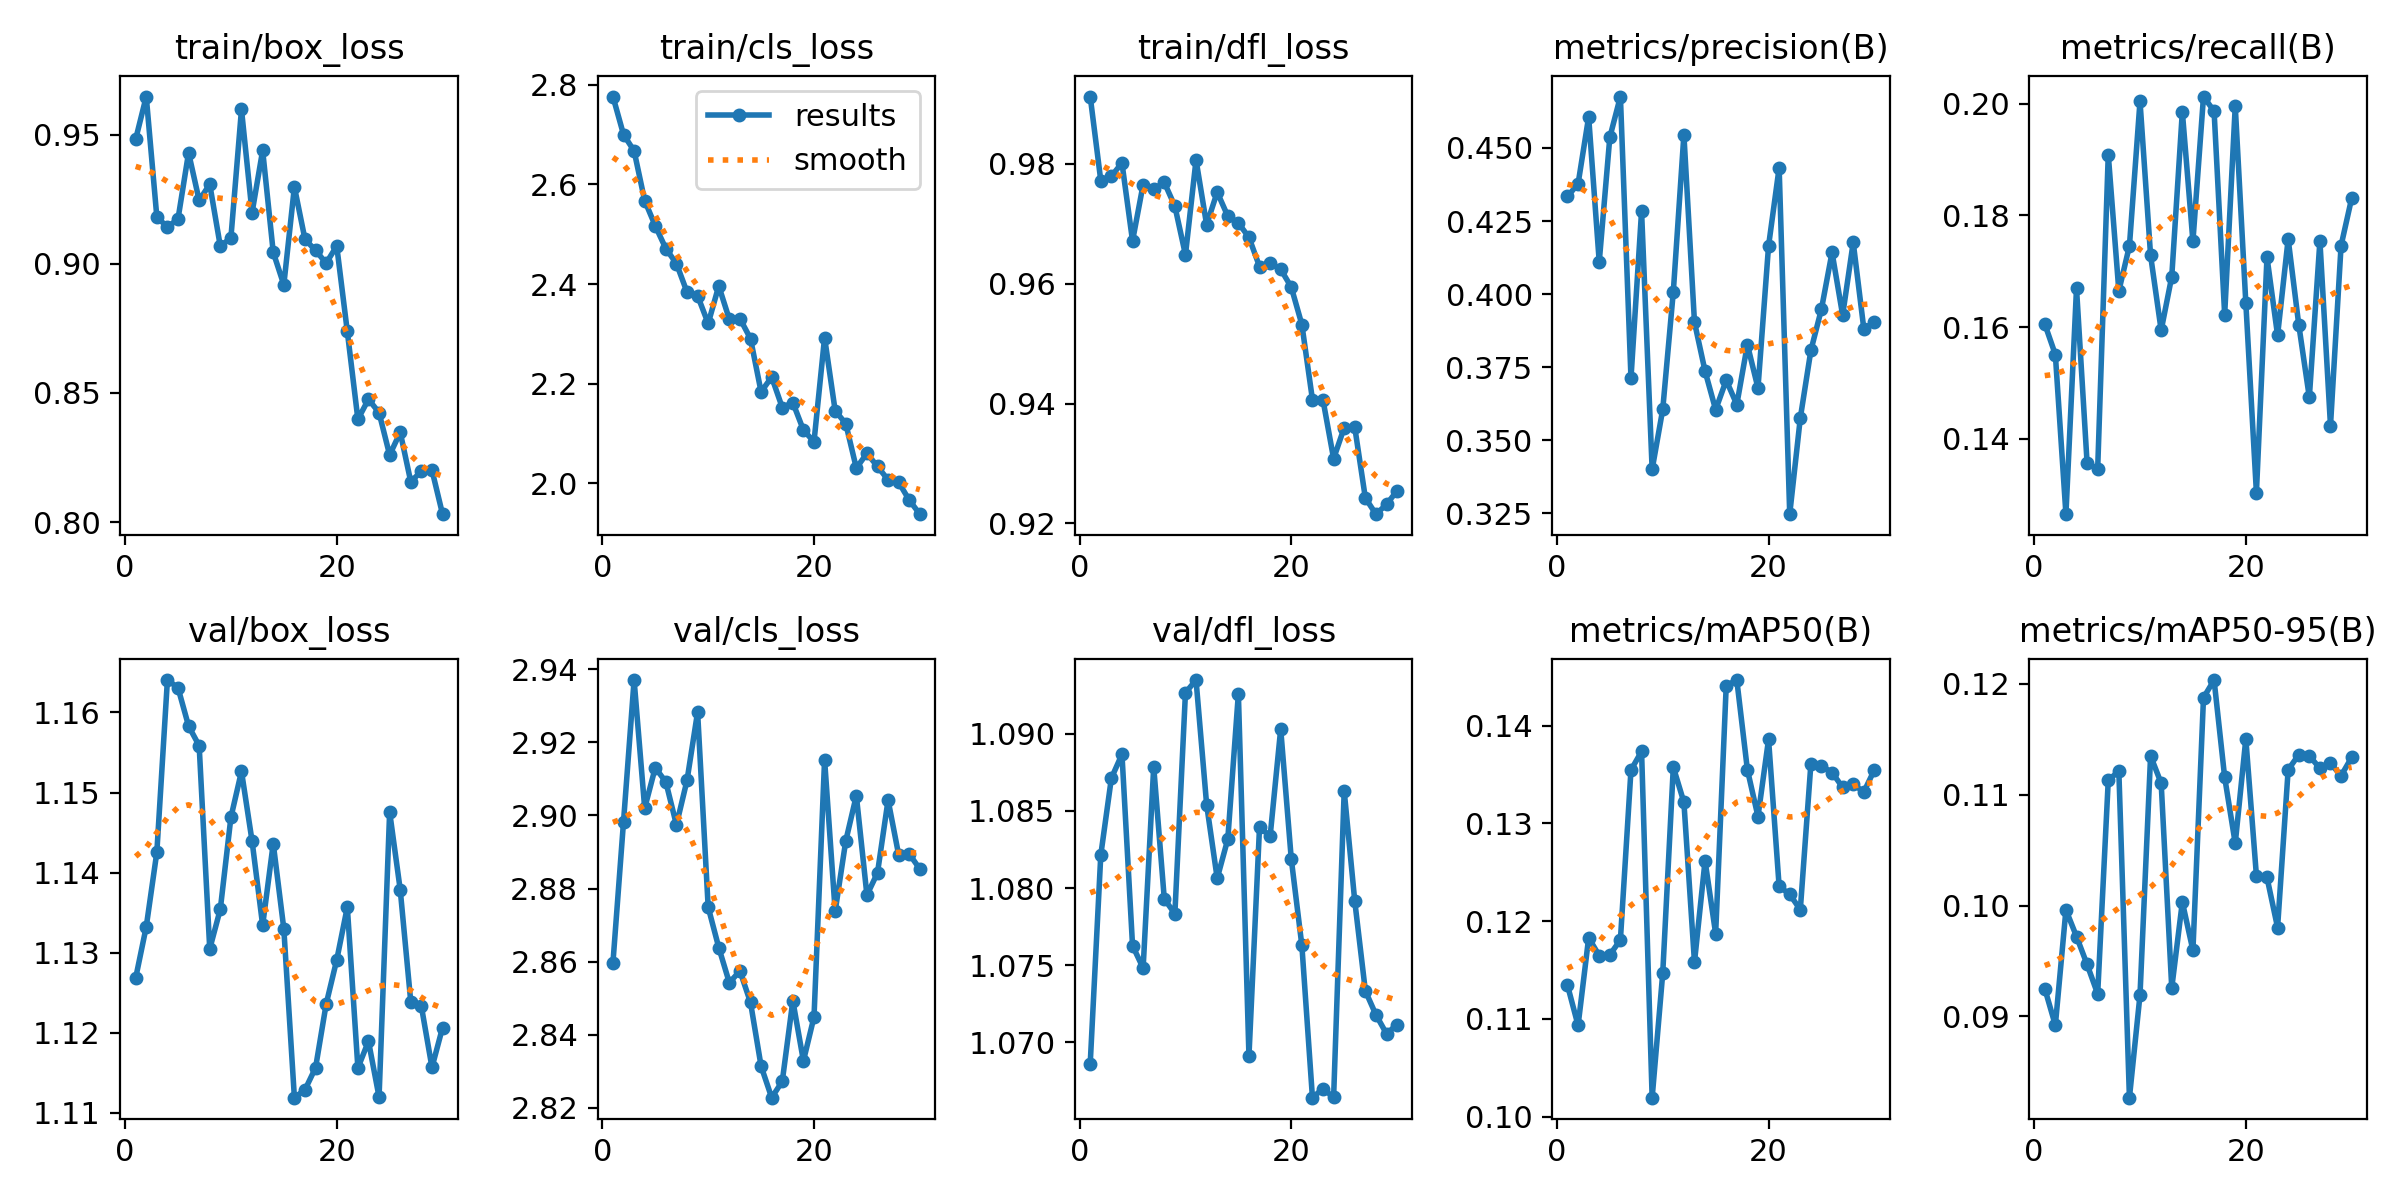

The table this chart was drawn from, first rows:
epoch, time, train/box_loss, train/cls_loss, train/dfl_loss, metrics/precision(B), metrics/recall(B), metrics/mAP50(B), metrics/mAP50-95(B), val/box_loss, val/cls_loss, val/dfl_loss, lr/pg0, lr/pg1, lr/pg2
1, 29.26, 0.9482, 2.776, 0.9912, 0.4334, 0.1606, 0.1134, 0.09252, 1.127, 2.86, 1.069, 5.13067e-05, 5.13067e-05, 5.13067e-05
2, 53.45, 0.9647, 2.7, 0.9772, 0.4377, 0.1551, 0.1093, 0.08921, 1.133, 2.898, 1.082, 9.98975e-05, 9.98975e-05, 9.98975e-05
3, 87.93, 0.9181, 2.667, 0.9779, 0.4606, 0.1265, 0.1183, 0.09961, 1.143, 2.937, 1.087, 0.0001451, 0.0001451, 0.0001451
4, 110.4, 0.9142, 2.567, 0.9801, 0.411, 0.1669, 0.1165, 0.09721, 1.164, 2.902, 1.089, 0.0001406, 0.0001406, 0.0001406
5, 131.7, 0.9173, 2.517, 0.9671, 0.4536, 0.1357, 0.1165, 0.09469, 1.163, 2.913, 1.076, 0.0001354, 0.0001354, 0.0001354
6, 154.3, 0.9429, 2.471, 0.9765, 0.4676, 0.1346, 0.1181, 0.09203, 1.158, 2.909, 1.075, 0.0001303, 0.0001303, 0.0001303
7, 176.1, 0.9245, 2.441, 0.9758, 0.3713, 0.1909, 0.1354, 0.1113, 1.156, 2.897, 1.088, 0.0001251, 0.0001251, 0.0001251
8, 197.8, 0.9307, 2.384, 0.9769, 0.4283, 0.1665, 0.1373, 0.1121, 1.13, 2.91, 1.079, 0.00012, 0.00012, 0.00012
9, 219.8, 0.9067, 2.376, 0.9729, 0.3401, 0.1745, 0.1019, 0.08268, 1.135, 2.928, 1.078, 0.0001148, 0.0001148, 0.0001148
10, 241.5, 0.9101, 2.321, 0.9648, 0.3606, 0.2004, 0.1147, 0.09194, 1.147, 2.875, 1.093, 0.0001097, 0.0001097, 0.0001097
11, 269.2, 0.9597, 2.396, 0.9806, 0.4008, 0.1728, 0.1357, 0.1135, 1.153, 2.864, 1.093, 0.0001045, 0.0001045, 0.0001045
12, 295.1, 0.9198, 2.329, 0.9698, 0.4545, 0.1594, 0.1321, 0.111, 1.144, 2.854, 1.085, 9.9372e-05, 9.9372e-05, 9.9372e-05
13, 319.4, 0.9439, 2.331, 0.9753, 0.3904, 0.1691, 0.1158, 0.09257, 1.133, 2.857, 1.081, 9.4224e-05, 9.4224e-05, 9.4224e-05
14, 341, 0.9044, 2.29, 0.9713, 0.3737, 0.1986, 0.1262, 0.1003, 1.144, 2.849, 1.083, 8.9076e-05, 8.9076e-05, 8.9076e-05
15, 362.3, 0.8918, 2.184, 0.9701, 0.3605, 0.1754, 0.1187, 0.09596, 1.133, 2.831, 1.093, 8.3928e-05, 8.3928e-05, 8.3928e-05
16, 384.7, 0.9297, 2.213, 0.9677, 0.3705, 0.2013, 0.1441, 0.1187, 1.112, 2.823, 1.069, 7.878e-05, 7.878e-05, 7.878e-05
17, 406.5, 0.9094, 2.152, 0.9628, 0.3622, 0.1987, 0.1447, 0.1203, 1.113, 2.827, 1.084, 7.3632e-05, 7.3632e-05, 7.3632e-05
18, 428, 0.9052, 2.162, 0.9635, 0.3827, 0.1622, 0.1355, 0.1116, 1.116, 2.849, 1.083, 6.8484e-05, 6.8484e-05, 6.8484e-05
19, 449.7, 0.9002, 2.107, 0.9624, 0.3679, 0.1996, 0.1307, 0.1056, 1.124, 2.833, 1.09, 6.3336e-05, 6.3336e-05, 6.3336e-05
20, 471, 0.9068, 2.084, 0.9594, 0.4165, 0.1643, 0.1386, 0.115, 1.129, 2.845, 1.082, 5.8188e-05, 5.8188e-05, 5.8188e-05
21, 560, 0.8738, 2.293, 0.9532, 0.4432, 0.1304, 0.1235, 0.1027, 1.136, 2.915, 1.076, 5.304e-05, 5.304e-05, 5.304e-05
22, 583.4, 0.8397, 2.146, 0.9407, 0.3247, 0.1725, 0.1227, 0.1025, 1.116, 2.874, 1.066, 4.7892e-05, 4.7892e-05, 4.7892e-05
23, 604.8, 0.8475, 2.12, 0.9406, 0.3576, 0.1585, 0.1211, 0.09802, 1.119, 2.893, 1.067, 4.2744e-05, 4.2744e-05, 4.2744e-05
24, 625.9, 0.8423, 2.031, 0.9308, 0.3807, 0.1758, 0.1361, 0.1122, 1.112, 2.905, 1.066, 3.7596e-05, 3.7596e-05, 3.7596e-05
25, 647.5, 0.8259, 2.06, 0.936, 0.3949, 0.1605, 0.1359, 0.1136, 1.148, 2.878, 1.086, 3.2448e-05, 3.2448e-05, 3.2448e-05
26, 668.5, 0.8347, 2.034, 0.936, 0.4143, 0.1474, 0.1352, 0.1135, 1.138, 2.884, 1.079, 2.73e-05, 2.73e-05, 2.73e-05
27, 690.1, 0.8155, 2.007, 0.9243, 0.3928, 0.1754, 0.1337, 0.1124, 1.124, 2.904, 1.073, 2.2152e-05, 2.2152e-05, 2.2152e-05
28, 711, 0.8197, 2.002, 0.9215, 0.4177, 0.1424, 0.134, 0.1128, 1.123, 2.889, 1.072, 1.7004e-05, 1.7004e-05, 1.7004e-05
29, 732.4, 0.8201, 1.967, 0.9232, 0.3882, 0.1746, 0.1332, 0.1117, 1.116, 2.889, 1.071, 1.1856e-05, 1.1856e-05, 1.1856e-05
30, 753, 0.8031, 1.938, 0.9255, 0.3904, 0.1831, 0.1355, 0.1134, 1.121, 2.885, 1.071, 6.708e-06, 6.708e-06, 6.708e-06
